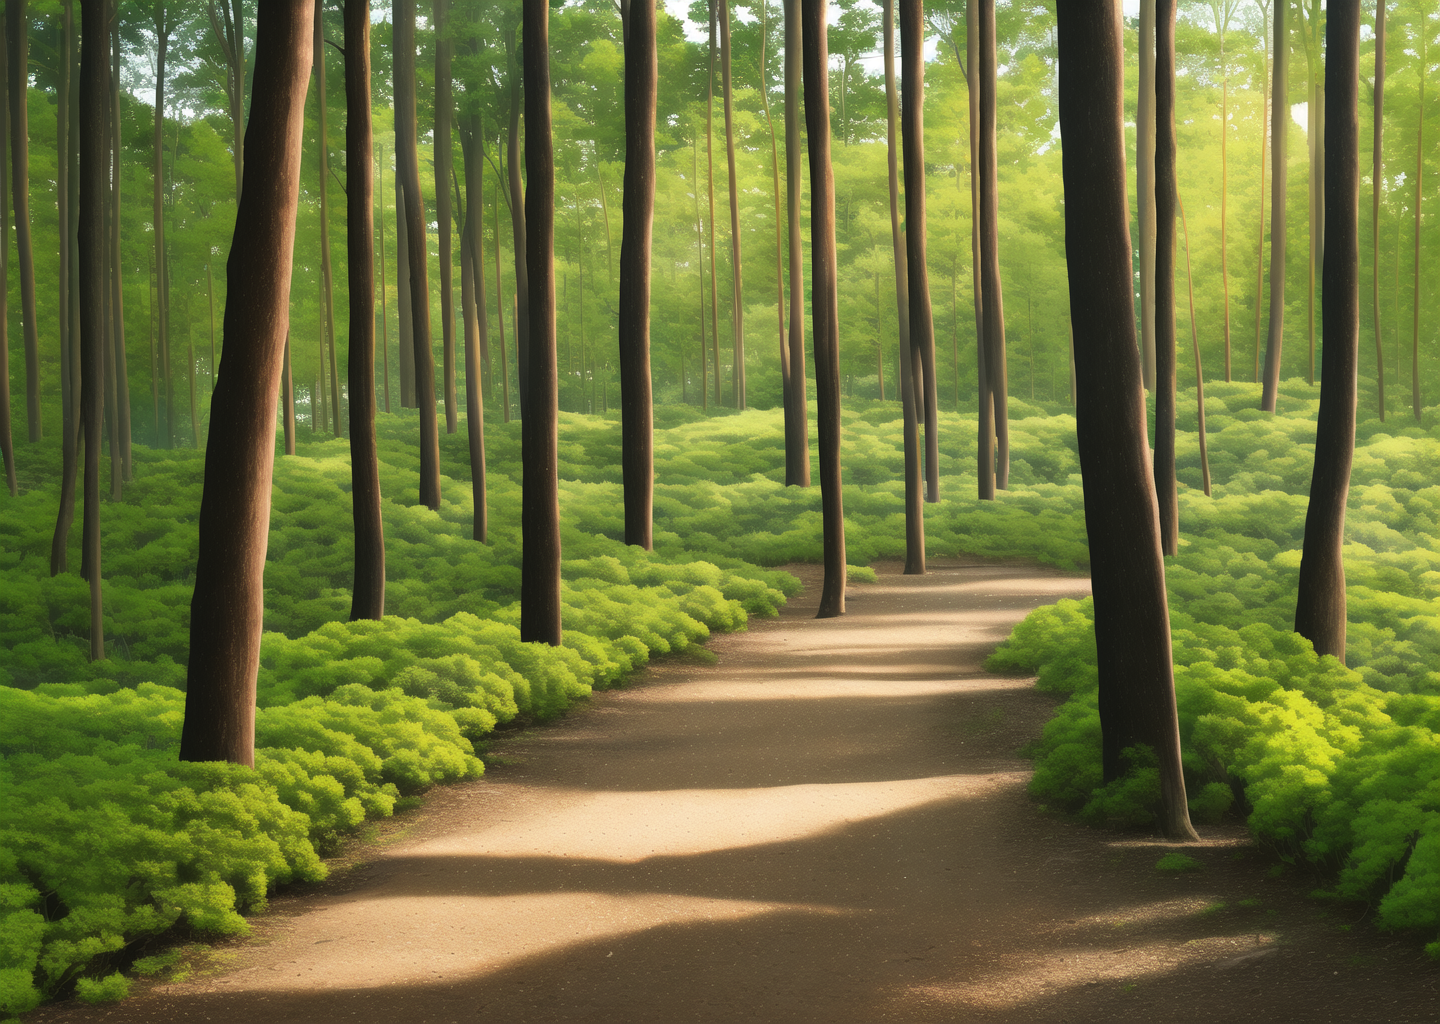
Generation parameters embedded in this image by AUTOMATIC1111 Stable Diffusion web UI or a fork of it (Forge, ...) (PNG 'parameters' text chunk):
masterpiece, best quality, forest, 
Negative prompt: lowres, bad anatomy, bad hands, text, error, missing fingers, extra digit, fewer digits, cropped, worst quality, low quality, normal quality, jpeg artifacts, signature, watermark, username, blurry, artist name
Steps: 30, Sampler: Euler a, CFG scale: 12, Seed: 3821516876, Size: 720x512, Model hash: 89d59c3dde, Model: nai, Denoising strength: 0.75, Clip skip: 2, Hires upscale: 2, Hires upscaler: Latent, Version: v1.3.1